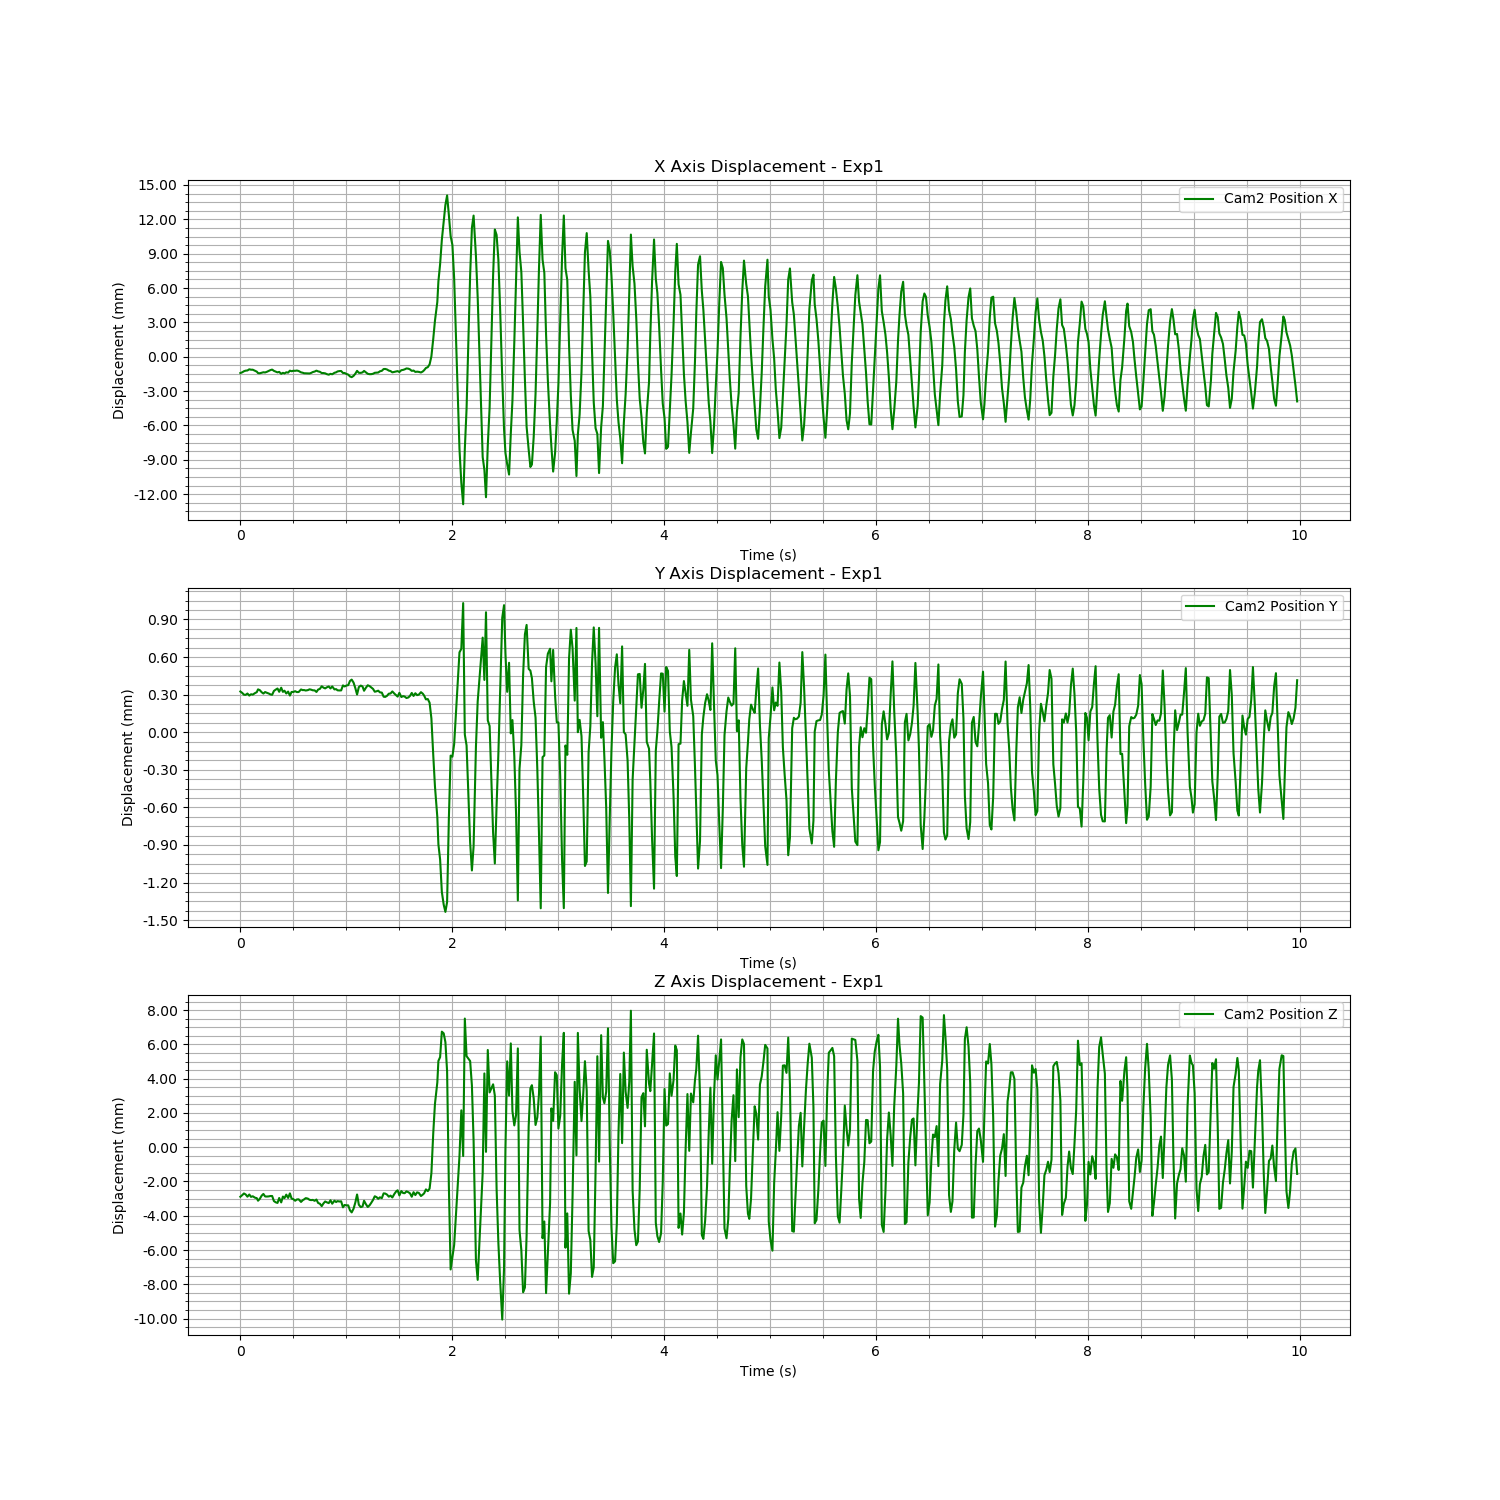

Values plotted in this chart, from the file beside it:
Time (s), Cam2 Fiducial ID, Cam2 Position X, Cam2 Position Y, Cam2 Position Z, Cam2 Rotation X, Cam2 Rotation Y, Cam2 Rotation Z, Cam2 Rotation W
1726285491, 0, -0.03559, 0.01881, -0.07854, 0.1424, 0.1694, -0.02646, 0.9748
1726285491, 0, -0.03553, 0.0188, -0.07845, 0.1422, 0.1699, -0.02642, 0.9748
1726285491, 0, -0.03543, 0.01879, -0.07835, 0.1418, 0.1703, -0.02624, 0.9748
1726285491, 0, -0.03538, 0.01879, -0.07841, 0.1423, 0.1705, -0.02639, 0.9747
1726285491, 0, -0.03537, 0.0188, -0.07854, 0.1421, 0.1706, -0.02624, 0.9747
1726285491, 0, -0.03526, 0.01878, -0.07841, 0.1416, 0.1693, -0.02605, 0.975
1726285491, 0, -0.0353, 0.01879, -0.07855, 0.1423, 0.1683, -0.02614, 0.9751
1726285491, 0, -0.0353, 0.01879, -0.07852, 0.1422, 0.1666, -0.02603, 0.9754
1726285491, 0, -0.03539, 0.0188, -0.0786, 0.1421, 0.1665, -0.02605, 0.9754
1726285491, 0, -0.03547, 0.01881, -0.07863, 0.1426, 0.1642, -0.02614, 0.9757
1726285491, 0, -0.0356, 0.01883, -0.07878, 0.1426, 0.1652, -0.02623, 0.9756
1726285491, 0, -0.03561, 0.01882, -0.07867, 0.1422, 0.1666, -0.02619, 0.9754
1726285491, 0, -0.03557, 0.01881, -0.07848, 0.1419, 0.1675, -0.0263, 0.9753
1726285491, 0, -0.03552, 0.0188, -0.07838, 0.1417, 0.1696, -0.02627, 0.9749
1726285491, 0, -0.03554, 0.01881, -0.07853, 0.1423, 0.1702, -0.02652, 0.9747
1726285491, 0, -0.03548, 0.0188, -0.07853, 0.1421, 0.1707, -0.02643, 0.9747
1726285491, 0, -0.0354, 0.0188, -0.07852, 0.1421, 0.1706, -0.02628, 0.9747
1726285491, 0, -0.03533, 0.01879, -0.0785, 0.142, 0.1707, -0.02623, 0.9747
1726285491, 0, -0.03529, 0.01879, -0.0785, 0.1419, 0.1685, -0.02613, 0.9751
1726285491, 0, -0.0354, 0.01882, -0.0788, 0.1427, 0.167, -0.02613, 0.9752
1726285491, 0, -0.03546, 0.01883, -0.07887, 0.143, 0.1663, -0.02633, 0.9753
1726285491, 0, -0.03553, 0.01884, -0.07891, 0.1432, 0.1661, -0.02633, 0.9753
1726285491, 0, -0.03549, 0.01881, -0.07862, 0.1423, 0.1654, -0.0262, 0.9756
1726285491, 0, -0.03566, 0.01884, -0.07888, 0.143, 0.1658, -0.02638, 0.9754
1726285491, 0, -0.03557, 0.01881, -0.07853, 0.1423, 0.1672, -0.02632, 0.9753
1726285491, 0, -0.03563, 0.01882, -0.07863, 0.1427, 0.1678, -0.02648, 0.9751
1726285491, 0, -0.03553, 0.0188, -0.07842, 0.1418, 0.1694, -0.02645, 0.9749
1726285491, 0, -0.03555, 0.01881, -0.07861, 0.1425, 0.1691, -0.02652, 0.9749
1726285491, 0, -0.03538, 0.01878, -0.07835, 0.1416, 0.1726, -0.02632, 0.9744
1726285491, 0, -0.03543, 0.01881, -0.07865, 0.1421, 0.1697, -0.02628, 0.9748
1726285491, 0, -0.03539, 0.01881, -0.07869, 0.1424, 0.1703, -0.02636, 0.9747
1726285491, 0, -0.0354, 0.01882, -0.07878, 0.1429, 0.1678, -0.02626, 0.9751
1726285491, 0, -0.03537, 0.01881, -0.0787, 0.1424, 0.167, -0.02622, 0.9753
1726285491, 0, -0.03541, 0.01881, -0.07869, 0.1424, 0.1671, -0.02608, 0.9753
1726285492, 0, -0.03553, 0.01883, -0.07885, 0.1425, 0.1659, -0.0261, 0.9754
1726285492, 0, -0.03557, 0.01882, -0.07874, 0.1424, 0.1667, -0.02616, 0.9753
1726285492, 0, -0.03561, 0.01883, -0.0787, 0.1424, 0.1675, -0.02623, 0.9752
1726285492, 0, -0.03561, 0.01882, -0.07863, 0.1422, 0.1684, -0.0263, 0.975
1726285492, 0, -0.03563, 0.01882, -0.07865, 0.1423, 0.168, -0.02633, 0.9751
1726285492, 0, -0.03563, 0.01883, -0.07872, 0.1425, 0.1697, -0.02644, 0.9748
1726285492, 0, -0.03558, 0.01883, -0.07874, 0.1428, 0.1696, -0.02647, 0.9748
1726285492, 0, -0.0355, 0.01882, -0.07873, 0.1424, 0.1698, -0.02647, 0.9748
1726285492, 0, -0.03546, 0.01882, -0.07878, 0.1424, 0.1696, -0.02639, 0.9748
1726285492, 0, -0.03538, 0.01881, -0.07871, 0.1423, 0.1695, -0.02625, 0.9749
1726285492, 0, -0.03544, 0.01883, -0.07891, 0.1422, 0.1674, -0.02616, 0.9752
1726285492, 0, -0.03548, 0.01883, -0.07895, 0.1423, 0.1663, -0.02606, 0.9754
1726285492, 0, -0.03559, 0.01886, -0.07909, 0.1428, 0.1653, -0.02615, 0.9755
1726285492, 0, -0.03559, 0.01884, -0.07893, 0.1421, 0.1641, -0.02611, 0.9758
1726285492, 0, -0.03562, 0.01884, -0.07882, 0.1421, 0.166, -0.02618, 0.9755
1726285492, 0, -0.03569, 0.01885, -0.07887, 0.1422, 0.1664, -0.02639, 0.9754
1726285492, 0, -0.03573, 0.01885, -0.07892, 0.1422, 0.1674, -0.02641, 0.9752
1726285492, 0, -0.03566, 0.01884, -0.07875, 0.1419, 0.1687, -0.0263, 0.975
1726285492, 0, -0.0357, 0.01885, -0.07895, 0.1426, 0.1695, -0.02656, 0.9748
1726285492, 0, -0.03557, 0.01883, -0.07878, 0.1422, 0.1705, -0.02647, 0.9747
1726285492, 0, -0.03553, 0.01883, -0.07885, 0.1424, 0.1702, -0.0264, 0.9747
1726285492, 0, -0.03545, 0.01882, -0.0788, 0.1422, 0.1699, -0.02631, 0.9748
1726285492, 0, -0.03542, 0.01882, -0.07882, 0.1426, 0.1688, -0.02628, 0.9749
1726285492, 0, -0.03541, 0.01882, -0.07881, 0.1422, 0.167, -0.02615, 0.9753
1726285492, 0, -0.03559, 0.01886, -0.07916, 0.1429, 0.1659, -0.02631, 0.9754
1726285492, 0, -0.03559, 0.01885, -0.07903, 0.1423, 0.1663, -0.02617, 0.9754
... 533 more rows
